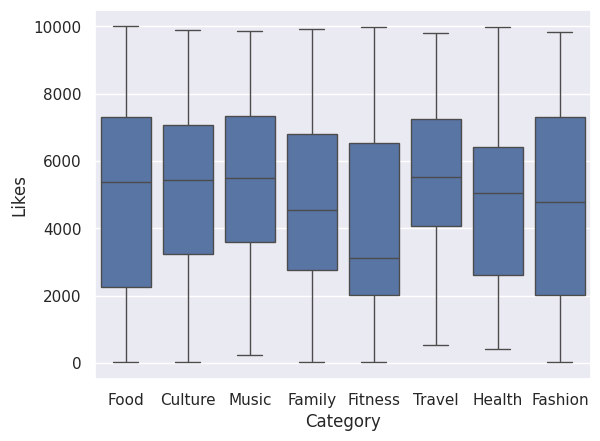

Reproduce this figure in Python.
# Task 1 – Import required libraries
import random
import pandas as pd
import numpy as np
import matplotlib.pyplot as plt
import seaborn as sns

# Task 2 – Generate random data for the social media data
## Make a list of category labels
categories = ['Food', 'Travel', 'Fashion', 'Fitness',
              'Music', 'Culture', 'Family', 'Health']

## Generate Twitter-syle data across a date range randomly choosing 
## category and likes
data = {'Date': pd.date_range('2021-01-01', periods=500),
        'Category': [random.choice(categories) for _ in range(500)],
        'Likes': np.random.randint(0, 10000, size=500)}

# Task 3 – Load the data into a Pandas DataFrame and Explore the data
## Import Twitter data into a pandas DataFrame and show the top 5 lines
df = pd.DataFrame(data)
print(df.head(5))

valcounts = df.Category.value_counts()

# Task 4 – Clean the data
## Remove all the null data and any duplicate entries
df.dropna(inplace=True)
df.drop_duplicates(inplace=True)

## Caste the 'Date' value into datetime format
df['Date'] = pd.to_datetime(df['Date'])

## Caste all 'Likes' values as integer
df = df.astype({"Likes": int})

## Set a visual theme, and display the data graphically
sns.set_theme()
sns.boxplot(x=df['Category'], y=df['Likes'])
plt.show()

## Find the mean value for the 'Likes' column
meanlist = df["Likes"].tolist()
print(f"Likes mean val: {sum(meanlist)/len(meanlist)}\n=========")

means = df.groupby("Category")["Likes"].mean()
for x in means:
    print(x)
